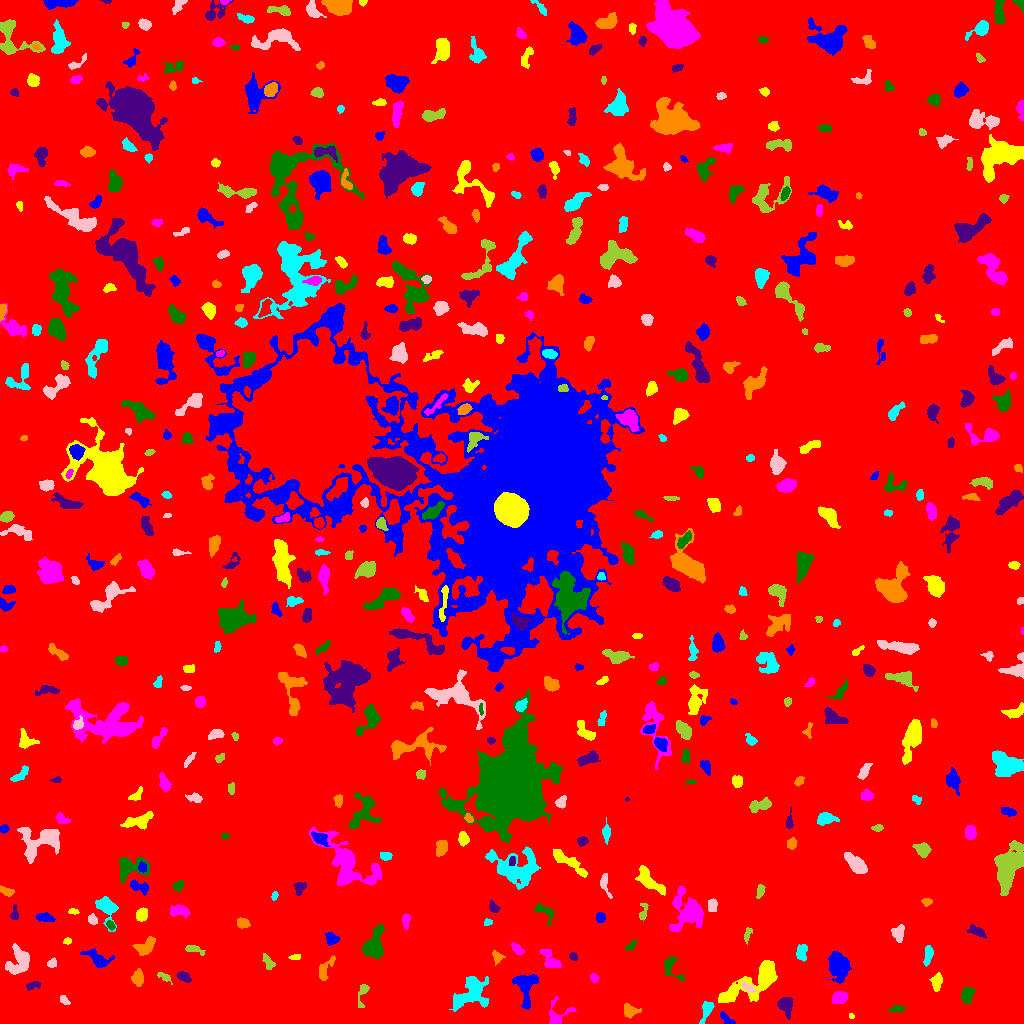

Data behind this chart, as committed beside it:
ID, X, Y, A, B, theta, total_flux, mu_max, mu_median, mu_mean, R_fwhm, R_e, R10, R90, x_start, x_end, y_start, y_end, area, greylevel
0, 509.4, 511.5, 299.3, 298.5, 1.438, 1959673, 12.0, 2.0, 2.292, 132.3, 247.6, 96.02, 393.9, 0, 1023, 0, 1023, 854904, 2.292
1, 726.7, 4.142, 4.653, 1.81, -0.7204, 219.0, 4.0, 2.0, 2.009, 4.82, 3.29, 1.262, 5.14, 720, 735, 0, 12, 109, 8.009
2, 851.2, 7.018, 1.431, 1.081, -0.7963, 55.0, 5.0, 2.0, 1.774, 1.382, 1.493, 0.5642, 2.585, 849, 854, 5, 10, 31, 7.774
3, 557.5, 9.667, 8.016, 6.646, 0.8167, 438.0, 4.0, 2.0, 1.766, 6.794, 5.171, 2.034, 7.979, 549, 576, 0, 27, 248, 6.766
4, 897, 14.66, 3.246, 1.424, 0.06301, 149.0, 4.0, 1.0, 1.552, 3.742, 2.646, 0.9772, 4.37, 889, 904, 11, 18, 96, 7.552
5, 785.7, 18.55, 4.387, 3.393, -1.345, 813.0, 8.0, 3.0, 3.474, 5.499, 4.478, 1.784, 7.356, 777, 793, 4, 26, 234, 8.474
6, 629.5, 12.5, 3.801, 2.943, -0.2066, 565.0, 6.0, 3.0, 3.343, 5.754, 3.989, 1.693, 6.232, 624, 641, 5, 20, 169, 8.343
7, 706.3, 13.53, 5.684, 2.281, 1.249, 672.0, 9.0, 3.0, 3.754, 4.583, 4.107, 1.596, 6.482, 699, 714, 0, 22, 179, 9.754
8, 64.49, 22.73, 2.638, 1.59, -0.7924, 104.0, 3.0, 1.0, 1.351, 2.932, 2.459, 0.9772, 4.107, 60, 70, 19, 28, 77, 7.351
9, 362.5, 30.77, 6.871, 2.305, 1.342, 424.0, 6.0, 2.0, 3.007, 4.687, 3.7, 1.493, 6.024, 358, 369, 16, 39, 141, 8.007
10, 12.38, 19.65, 1.731, 1.557, -0.01216, 71.0, 3.0, 1.0, 1.449, 2.764, 2.111, 0.7979, 3.241, 8, 15, 17, 24, 49, 7.449
11, 525, 36.4, 9.546, 5.19, -1.496, 1250, 7.0, 3.0, 2.841, 6.457, 6.676, 2.523, 10.22, 512, 538, 14, 49, 440, 7.841
12, 755, 42.63, 18.42, 6.131, 0.5601, 3302, 11.0, 3.0, 3.44, 7.378, 8.759, 3.241, 14.97, 718, 777, 21, 63, 960, 8.44
13, 839.6, 25.88, 3.883, 2.713, 0.2672, 743.0, 8.0, 4.0, 4.128, 5.754, 4.222, 1.693, 6.507, 832, 847, 20, 32, 180, 9.128
14, 967.2, 29.47, 3.886, 2.764, 1.298, 551.0, 8.0, 3.0, 3.044, 4.37, 4.029, 1.493, 6.555, 961, 975, 20, 36, 181, 8.044
15, 32.88, 38.07, 4.18, 1.91, 0.1925, 177.0, 3.0, 2.0, 1.735, 4.514, 3.478, 1.262, 5.14, 26, 40, 33, 42, 102, 6.735
16, 138.6, 44.42, 3.624, 2.257, -1.473, 345.0, 6.0, 2.0, 2.029, 3.949, 3.241, 1.262, 5.67, 131, 143, 37, 55, 170, 8.029
17, 469.6, 29.16, 10.64, 6.458, 0.6756, 2731, 13.0, 3.0, 3.999, 6.077, 7.506, 2.706, 12.3, 449, 488, 12, 47, 683, 8.999
18, 748.0, 35.84, 4.272, 1.735, -0.5687, 310.0, 5.0, 3.0, 3.163, 4.583, 3.385, 1.382, 5.078, 742, 758, 31, 43, 98, 10.16
19, 164.6, 46.26, 4.15, 1.737, -0.5454, 210.0, 5.0, 2.0, 2.234, 3.338, 2.985, 1.128, 4.687, 157, 172, 39, 51, 94, 7.234
20, 391, 43.99, 2.282, 1.634, 0.618, 157.0, 5.0, 3.0, 2.661, 3.141, 2.459, 0.9772, 3.785, 387, 396, 40, 47, 59, 8.661
21, 837, 58.21, 6.915, 4.151, -1.353, 2183, 14.0, 3.0, 4.239, 5.997, 6.103, 2.326, 10.67, 825, 851, 40, 72, 515, 9.239
22, 936.5, 41.4, 3.83, 2.24, 1.42, 309.0, 5.0, 2.0, 1.873, 4.514, 3.742, 1.382, 5.754, 929, 942, 32, 51, 165, 7.873
23, 594.1, 45.91, 2.057, 1.689, -1.063, 93.0, 3.0, 1.0, 1.329, 3.09, 2.394, 0.9772, 3.7, 590, 599, 41, 50, 70, 7.329
24, 672.2, 55.76, 7.925, 4.046, -1.022, 364.0, 4.0, 2.0, 1.767, 6.155, 4.687, 1.871, 7.247, 664, 684, 43, 67, 206, 7.767
25, 184.4, 46.1, 3.393, 1.844, -0.5568, 248.0, 5.0, 2.0, 1.984, 3.827, 3.192, 1.262, 4.983, 177, 191, 41, 52, 125, 7.984
26, 324.8, 53.8, 7.05, 2.795, 1.052, 493.0, 5.0, 2.0, 2.477, 5.47, 4.334, 1.693, 6.699, 319, 335, 43, 68, 199, 8.477
27, 801.7, 71.62, 4.177, 2.561, 1.468, 540.0, 7.0, 3.0, 3.354, 4.886, 4.107, 1.493, 6.257, 796, 807, 62, 79, 161, 8.354
28, 51.8, 60.07, 2.496, 2.06, 0.7832, 152.0, 4.0, 2.0, 1.9, 3.949, 2.821, 0.9772, 4.478, 47, 56, 56, 66, 80, 6.9
29, 268.9, 59.6, 3.217, 1.78, -1.079, 251.0, 7.0, 1.0, 1.961, 2.877, 2.706, 0.9772, 4.583, 262, 275, 54, 70, 128, 7.961
30, 404.6, 63.73, 4.49, 2.528, -1.175, 562.0, 6.0, 3.0, 3.071, 5.971, 4.26, 1.693, 6.531, 397, 414, 54, 73, 183, 8.071
31, 97.64, 64.63, 7.204, 3.386, -0.4413, 766.0, 7.0, 2.0, 2.736, 4.951, 5.078, 1.954, 8.137, 80, 114, 56, 75, 280, 7.736
32, 295.5, 66.11, 2.817, 1.363, 0.05653, 109.0, 3.0, 2.0, 1.73, 3.385, 2.459, 0.9772, 3.868, 288, 300, 64, 69, 63, 7.73
33, 550.3, 63.58, 6.496, 3.496, -0.8754, 422.0, 4.0, 2.0, 1.773, 6.555, 4.951, 1.871, 7.736, 539, 561, 56, 74, 238, 7.773
34, 373.5, 78.9, 8.231, 4.286, 1.222, 1826, 9.0, 3.0, 3.902, 6.979, 6.358, 2.523, 10.49, 361, 384, 63, 99, 468, 8.902
35, 573, 67.07, 2.283, 1.812, -0.7824, 146.0, 4.0, 2.0, 2.246, 3.909, 2.585, 0.9772, 3.949, 569, 577, 63, 71, 65, 7.246
36, 497.5, 66.09, 2.815, 2.513, -1.304, 236.0, 6.0, 2.0, 2.185, 3.29, 2.985, 1.128, 5.109, 492, 505, 58, 73, 108, 8.185
37, 928, 68.42, 4.742, 1.653, 1.383, 307.0, 6.0, 2.0, 2.033, 4.297, 3.478, 1.262, 5.528, 923, 933, 57, 78, 151, 8.033
38, 19.33, 62.28, 7.23, 5.237, 1.236, 1496, 8.0, 3.0, 3.416, 7.899, 6.433, 2.523, 10.11, 5, 29, 49, 80, 438, 8.416
39, 192.5, 74.27, 4.339, 1.735, -0.2398, 164.0, 3.0, 1.0, 1.333, 4.068, 3.038, 1.262, 4.82, 185, 205, 68, 78, 123, 7.333
40, 956.5, 75.12, 2.514, 1.451, -1.544, 85.0, 2.0, 1.0, 1.288, 4.107, 2.585, 1.128, 3.742, 953, 960, 70, 79, 66, 9.288
41, 331.3, 84.62, 3.274, 2.839, -0.8136, 689.0, 9.0, 5.0, 4.785, 4.886, 3.868, 1.493, 5.971, 325, 339, 78, 91, 144, 8.785
42, 67.37, 82.44, 1.967, 1.428, 0.1384, 70.0, 3.0, 1.0, 1.346, 2.646, 2.111, 0.7979, 3.29, 63, 71, 79, 86, 52, 7.346
43, 517.6, 74.05, 3.546, 1.862, -0.8091, 211.0, 5.0, 2.0, 1.918, 2.877, 3.241, 1.128, 4.951, 511, 524, 69, 81, 110, 7.918
44, 630.5, 77.8, 3.619, 1.405, 0.7525, 127.0, 3.0, 2.0, 1.628, 3.785, 2.821, 1.128, 4.26, 625, 636, 73, 84, 78, 8.628
45, 977.1, 91.66, 4.308, 1.967, -0.3568, 533.0, 9.0, 3.0, 3.484, 3.989, 3.432, 1.382, 5.698, 967, 987, 85, 99, 153, 8.484
46, 145.7, 76.82, 5.08, 2.966, 0.5737, 691.0, 7.0, 3.0, 2.798, 5.441, 4.583, 1.784, 7.114, 132, 155, 68, 87, 247, 8.798
47, 106.5, 116.1, 7.135, 4.218, -1.141, 1087, 8.0, 3.0, 3.245, 6.628, 5.557, 2.185, 8.849, 95, 118, 92, 127, 335, 8.245
48, 898.2, 91.51, 3.881, 3.092, 1.289, 452.0, 5.0, 2.0, 2.598, 4.918, 3.989, 1.693, 6.383, 891, 904, 81, 99, 174, 7.598
49, 747.4, 89.49, 3.892, 1.264, 1.257, 86.0, 2.0, 1.0, 0.9556, 4.334, 2.585, 1.128, 3.989, 744, 752, 79, 96, 90, 6.956
50, 1014, 95.55, 2.272, 1.831, -0.3665, 157.0, 4.0, 2.5, 2.532, 4.068, 2.585, 0.9772, 3.909, 1009, 1018, 92, 99, 62, 7.532
51, 45.41, 105.9, 3.98, 1.727, -0.1326, 343.0, 7.0, 2.0, 2.333, 3.785, 3.241, 1.262, 5.14, 35, 55, 102, 111, 147, 8.333
52, 141.6, 108.6, 3.03, 2.548, 1.223, 711.0, 11.0, 4.5, 4.938, 4.406, 3.568, 1.382, 5.642, 136, 147, 102, 116, 144, 9.938
53, 405.8, 103.2, 3.057, 1.736, -1.547, 129.0, 4.0, 1.0, 1.229, 3.478, 2.821, 0.9772, 4.514, 402, 410, 94, 109, 105, 7.229
54, 110.5, 98.06, 2.565, 1.661, -0.8667, 163.0, 5.0, 2.0, 2.296, 3.09, 2.646, 0.9772, 4.107, 106, 115, 93, 103, 71, 9.296
55, 14.17, 109, 3.738, 1.545, 1.461, 126.0, 4.0, 1.0, 1.312, 2.985, 2.523, 0.9772, 4.478, 10, 18, 104, 119, 96, 7.312
56, 242.9, 100.6, 2.85, 2.162, -0.1703, 297.0, 5.0, 2.0, 2.455, 4.37, 3.241, 1.262, 4.918, 237, 250, 95, 106, 121, 8.455
57, 487.8, 100.8, 2.219, 1.515, 0.248, 133.0, 6.0, 2.0, 2.375, 2.764, 2.326, 0.7979, 3.568, 484, 492, 98, 105, 56, 8.375
58, 92.52, 103.6, 2.465, 2.031, -0.7296, 219.0, 6.0, 2.0, 2.433, 3.478, 2.821, 0.9772, 4.478, 88, 97, 99, 110, 90, 9.433
59, 643, 112.4, 5.101, 1.995, 1.472, 229.0, 6.0, 2.0, 2.12, 3.241, 3.09, 1.128, 5.171, 639, 648, 103, 120, 108, 7.12
... 509 more rows
